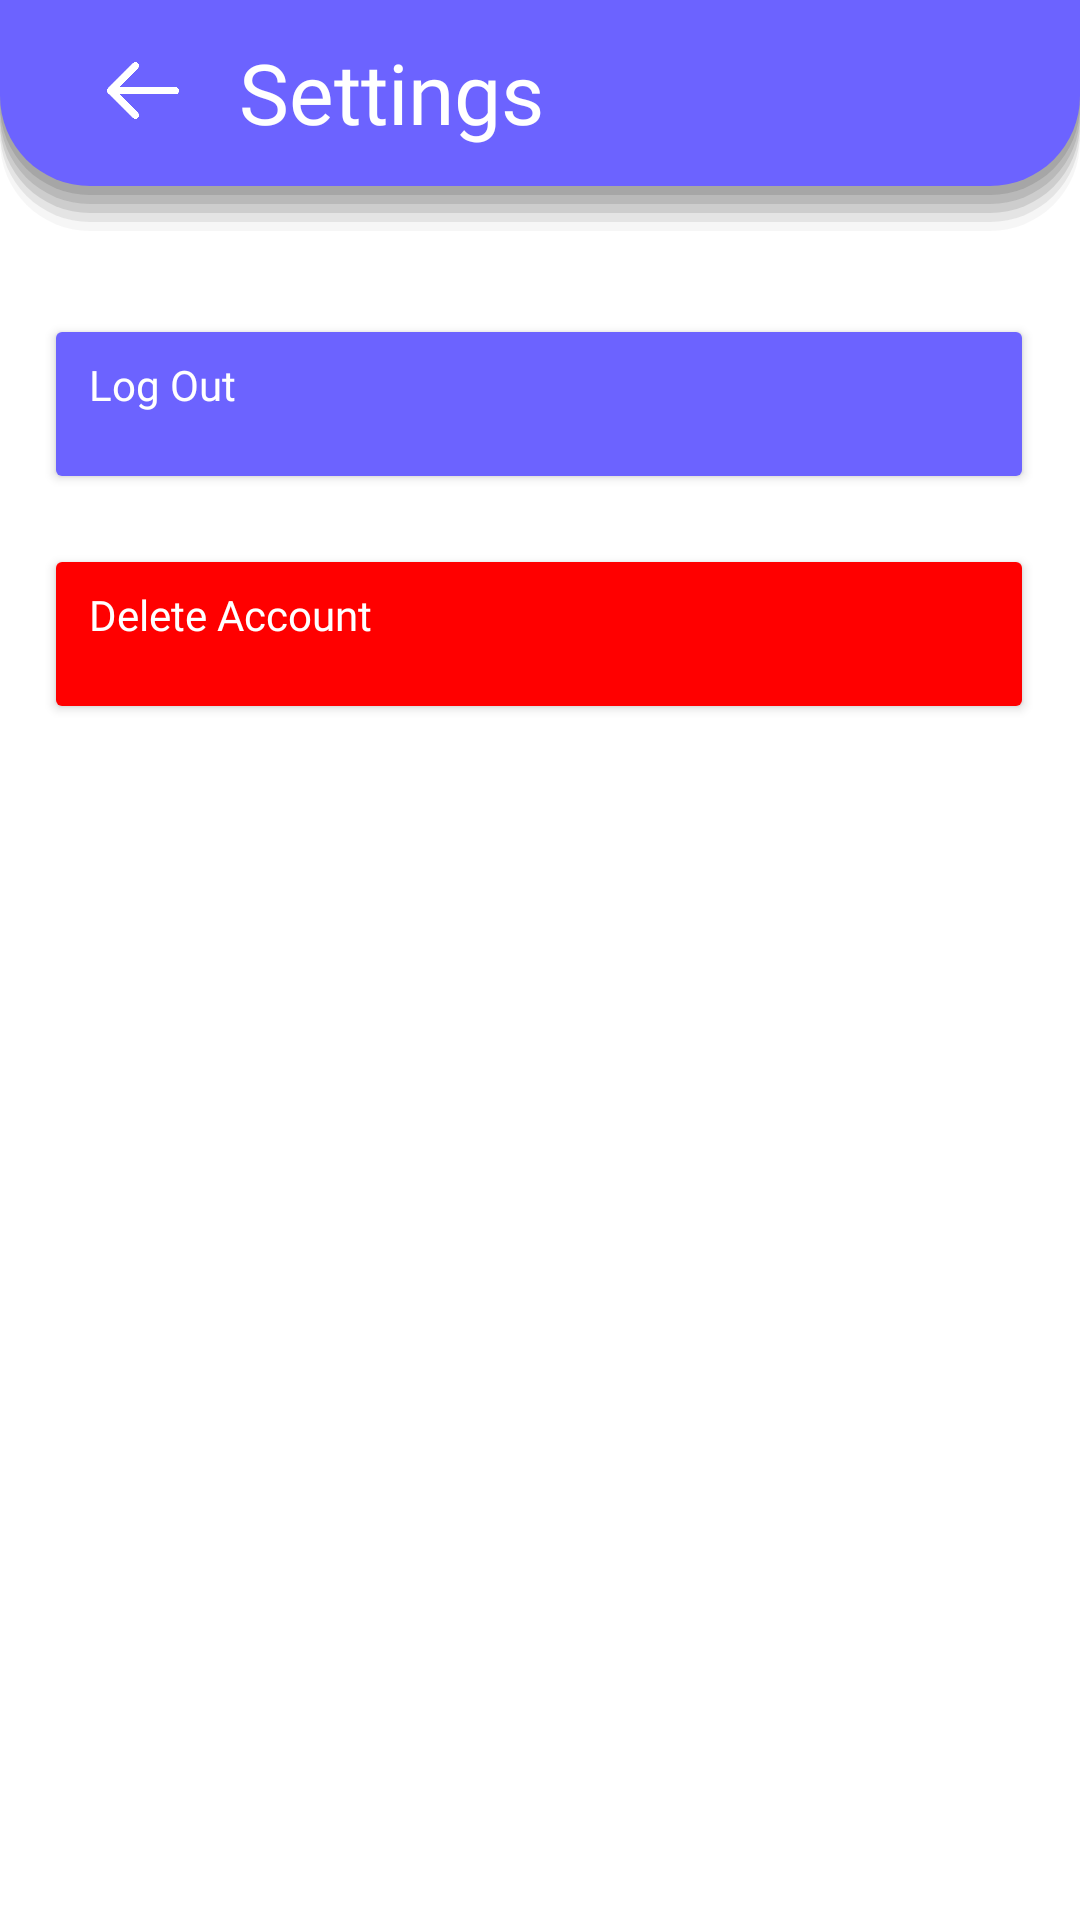

This screen was rendered from an Android layout file. Write that file and the resources it references.
<!-- AndroidManifest.xml: application theme Theme.TIKTECH -->
<!-- res/layout/activity_setting.xml -->
<?xml version="1.0" encoding="utf-8"?>
<androidx.constraintlayout.widget.ConstraintLayout xmlns:android="http://schemas.android.com/apk/res/android"
    xmlns:app="http://schemas.android.com/apk/res-auto"
    xmlns:tools="http://schemas.android.com/tools"
    android:layout_width="match_parent"
    android:layout_height="match_parent"
    android:background="@color/white"
    tools:context=".setting_menu">

    <View
        android:id="@+id/header_set"
        android:layout_width="match_parent"
        android:layout_height="80dp"
        android:layout_alignParentLeft="true"
        android:layout_alignParentTop="true"
        android:background="@drawable/atas_setting"
        android:elevation="4dp"
        android:translationZ="-90dp"
        app:layout_constraintEnd_toEndOf="parent"
        app:layout_constraintHorizontal_bias="0.0"
        app:layout_constraintStart_toStartOf="parent"
        app:layout_constraintTop_toTopOf="parent" />

    <TextView
        android:id="@+id/judul_set"
        android:layout_width="wrap_content"
        android:layout_height="wrap_content"
        android:layout_marginEnd="116dp"
        android:layout_marginRight="116dp"
        android:fontFamily="@font/montserrat_regular"
        android:text="Settings"
        android:textColor="#FFFFFF"
        android:textSize="28sp"
        app:layout_constraintBottom_toBottomOf="@+id/header_set"
        app:layout_constraintEnd_toEndOf="parent"
        app:layout_constraintHorizontal_bias="0.243"
        app:layout_constraintStart_toEndOf="@+id/backarrow_set"
        app:layout_constraintTop_toTopOf="parent"
        app:layout_constraintVertical_bias="0.278" />

    <ImageView
        android:id="@+id/backarrow_set"
        android:layout_width="24dp"
        android:layout_height="31dp"
        android:background="@drawable/ripple"
        app:layout_constraintBottom_toBottomOf="@+id/header_set"
        app:layout_constraintEnd_toEndOf="parent"
        app:layout_constraintHorizontal_bias="0.106"
        app:layout_constraintStart_toStartOf="parent"
        app:layout_constraintTop_toTopOf="@+id/header_set"
        app:layout_constraintVertical_bias="0.300"
        app:srcCompat="@drawable/backarrow_white" />

    <Button
        android:id="@+id/button_logout"
        android:layout_width="330dp"
        android:layout_height="60dp"
        android:fontFamily="@font/montserrat_regular"
        android:gravity="left"
        android:paddingLeft="15dp"
        android:paddingTop="14dp"
        android:text="Log Out"
        android:textAllCaps="false"
        android:textColor="#FFFFFF"
        android:textSize="14sp"
        app:backgroundTint="#6C63FF"
        app:cornerRadius="8dp"
        app:layout_constraintBottom_toBottomOf="parent"
        app:layout_constraintEnd_toEndOf="parent"
        app:layout_constraintHorizontal_bias="0.491"
        app:layout_constraintStart_toStartOf="parent"
        app:layout_constraintTop_toBottomOf="@+id/header_set"
        app:layout_constraintVertical_bias="0.049"
        app:rippleColor="#FFFFFF" />

    <Button
        android:id="@+id/button_delete"
        android:layout_width="330dp"
        android:layout_height="60dp"
        android:fontFamily="@font/montserrat_regular"
        android:gravity="left"
        android:paddingLeft="15dp"
        android:paddingTop="14dp"
        android:text="Delete Account"
        android:textAllCaps="false"
        android:textColor="#FFFFFF"
        android:textSize="14sp"
        app:backgroundTint="#FF0000"
        app:cornerRadius="8dp"
        app:layout_constraintBottom_toBottomOf="parent"
        app:layout_constraintEnd_toEndOf="@+id/button_logout"
        app:layout_constraintHorizontal_bias="0.491"
        app:layout_constraintStart_toStartOf="@+id/button_logout"
        app:layout_constraintTop_toBottomOf="@+id/button_logout"
        app:layout_constraintVertical_bias="0.04"
        app:rippleColor="#FFFFFF" />

</androidx.constraintlayout.widget.ConstraintLayout>
<!-- resources referenced by this layout -->
<resources>
  <!-- drawable atas_setting: vector/xml drawable (drawable, 2060 chars, omitted) -->
  <!-- drawable backarrow_white: png bitmap (drawable, 10871 bytes) -->
  <!-- drawable ripple (drawable-v21) -->
  <?xml version="1.0" encoding="utf-8"?>
  <ripple xmlns:android="http://schemas.android.com/apk/res/android" 
      android:color="#858585">
  
  </ripple>
  <style name="Theme.TIKTECH" parent="Theme.MaterialComponents.DayNight.NoActionBar">
          
          <item name="colorPrimary">@color/purple_500</item>
          <item name="colorPrimaryVariant">@color/purple_700</item>
          <item name="colorOnPrimary">@color/white</item>
          
          <item name="colorSecondary">@color/teal_200</item>
          <item name="colorSecondaryVariant">@color/teal_700</item>
          <item name="colorOnSecondary">@color/black</item>
          
          <item name="android:statusBarColor" tools:targetApi="l">?attr/colorPrimaryVariant</item>
          
      </style>
  <!-- not gathered from this repository: default colours our renderer supplied (Android Studio template values) -->
  <color name="purple_500">#FF6200EE</color>
  <color name="purple_700">#FF3700B3</color>
  <color name="teal_200">#FF03DAC5</color>
  <color name="teal_700">#FF018786</color>
  <color name="black">#FF000000</color>
  <color name="white">#FFFFFFFF</color>
</resources>
